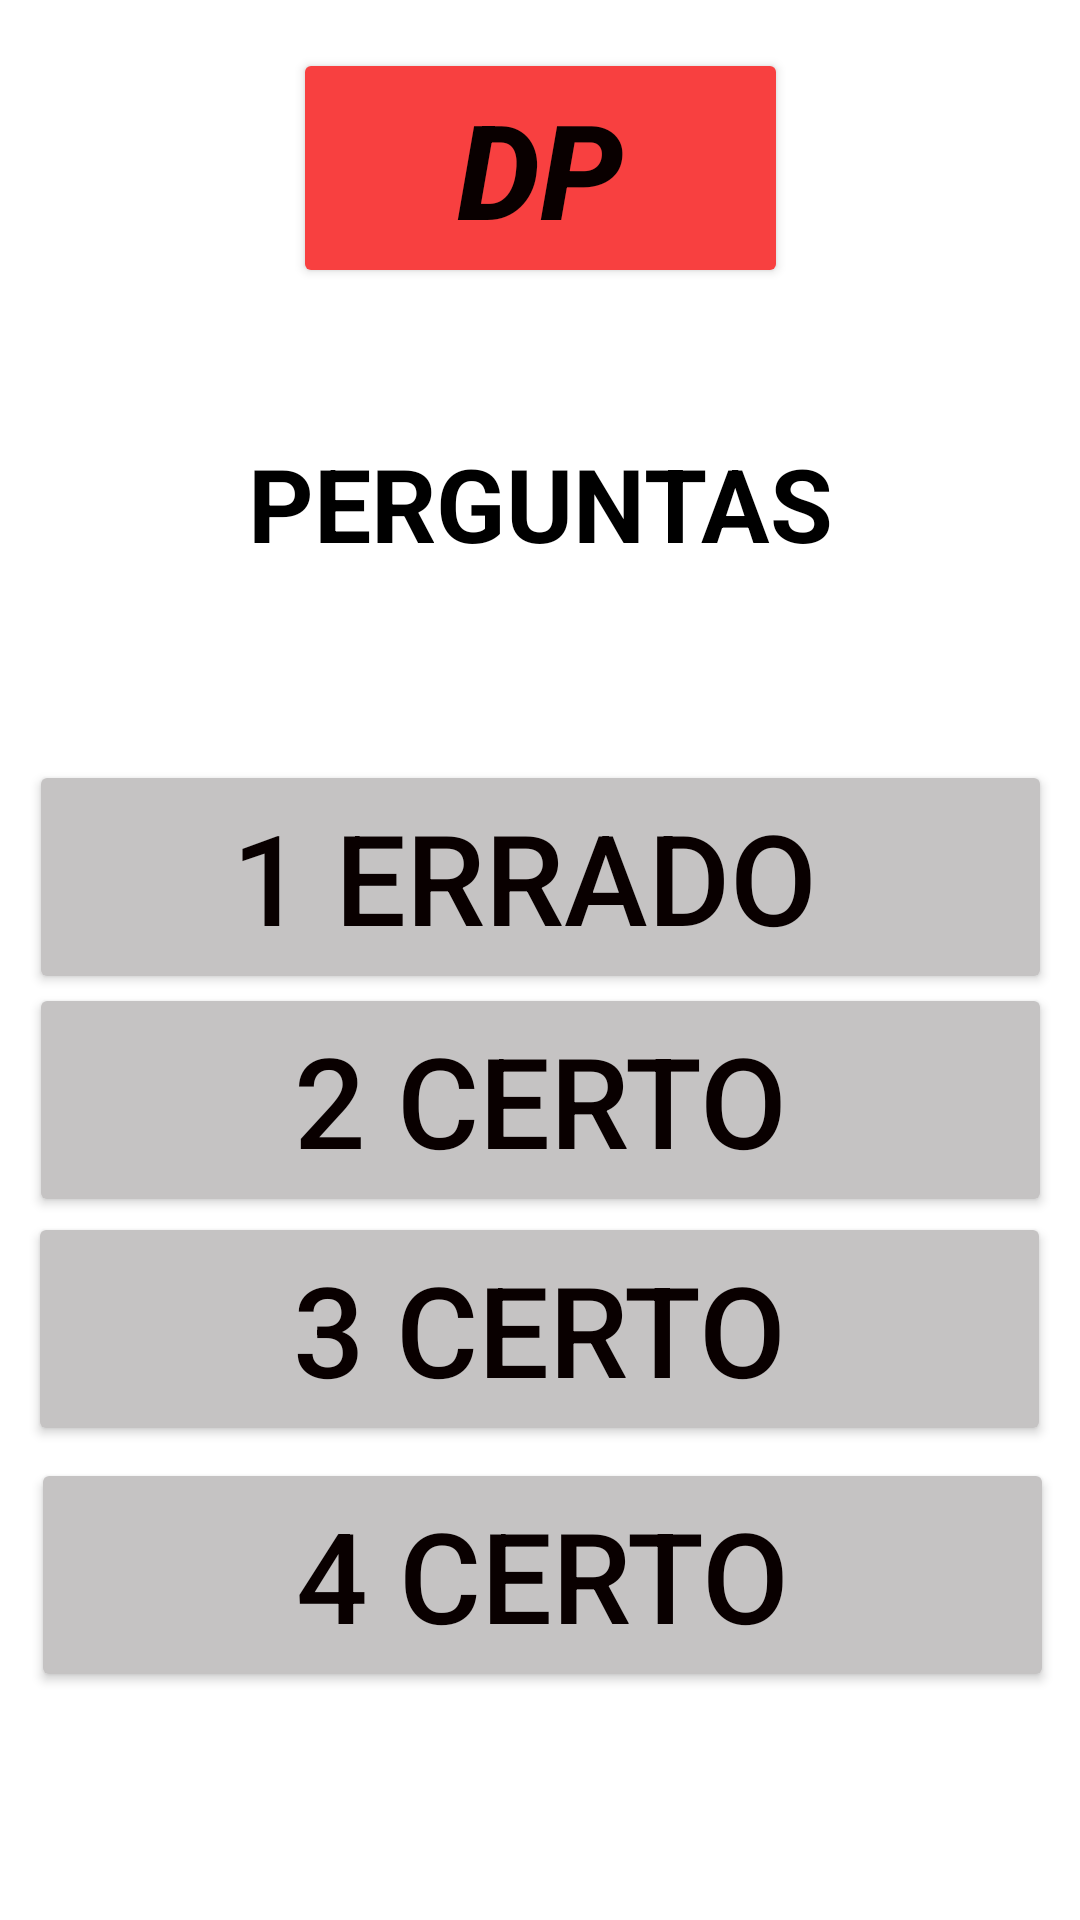

This screen was rendered from an Android layout file. Write that file and the resources it references.
<!-- AndroidManifest.xml: application theme Theme.Duoduo -->
<!-- res/layout/tela_de_perguntas.xml -->
<?xml version="1.0" encoding="utf-8"?>
<androidx.constraintlayout.widget.ConstraintLayout xmlns:android="http://schemas.android.com/apk/res/android"
    xmlns:app="http://schemas.android.com/apk/res-auto"
    xmlns:tools="http://schemas.android.com/tools"
    android:id="@+id/main"
    android:layout_width="match_parent"
    android:layout_height="match_parent"
    android:background="#FFFFFF"
    tools:context=".TelaDePerguntas">

    <Button
        android:id="@+id/button34"
        android:layout_width="341dp"
        android:layout_height="78dp"
        android:autoSizeMaxTextSize="100sp"
        android:autoSizeMinTextSize="12sp"
        android:autoSizeStepGranularity="2sp"
        android:autoSizeTextType="uniform"
        android:backgroundTint="#C5C3C3"
        android:text="4 CERTO"
        android:textColor="#090000"
        android:textSize="30sp"
        app:layout_constraintBottom_toBottomOf="parent"
        app:layout_constraintEnd_toEndOf="parent"
        app:layout_constraintHorizontal_bias="0.542"
        app:layout_constraintStart_toStartOf="parent"
        app:layout_constraintTop_toTopOf="parent"
        app:layout_constraintVertical_bias="0.865" />

    <Button
        android:id="@+id/button36"
        android:layout_width="341dp"
        android:layout_height="78dp"
        android:autoSizeMaxTextSize="100sp"
        android:autoSizeMinTextSize="12sp"
        android:autoSizeStepGranularity="2sp"
        android:autoSizeTextType="uniform"
        android:backgroundTint="#C5C3C3"
        android:text="1 ERRADO "
        android:textColor="#090000"
        android:textSize="30sp"
        app:layout_constraintBottom_toBottomOf="parent"
        app:layout_constraintEnd_toEndOf="parent"
        app:layout_constraintStart_toStartOf="parent"
        app:layout_constraintTop_toTopOf="parent"
        app:layout_constraintVertical_bias="0.451" />

    <Button
        android:id="@+id/button37"
        android:layout_width="341dp"
        android:layout_height="78dp"
        android:autoSizeMaxTextSize="100sp"
        android:autoSizeMinTextSize="12sp"
        android:autoSizeStepGranularity="2sp"
        android:autoSizeTextType="uniform"
        android:backgroundTint="#C5C3C3"
        android:text="2 CERTO"
        android:textColor="#090000"
        android:textSize="30sp"
        app:layout_constraintBottom_toBottomOf="parent"
        app:layout_constraintEnd_toEndOf="parent"
        app:layout_constraintStart_toStartOf="parent"
        app:layout_constraintTop_toTopOf="parent"
        app:layout_constraintVertical_bias="0.583" />

    <Button
        android:id="@+id/button38"
        android:layout_width="341dp"
        android:layout_height="78dp"
        android:autoSizeMaxTextSize="100sp"
        android:autoSizeMinTextSize="12sp"
        android:autoSizeStepGranularity="2sp"
        android:autoSizeTextType="uniform"
        android:backgroundTint="#C5C3C3"
        android:text="3 CERTO"
        android:textColor="#090000"
        android:textSize="30sp"
        app:layout_constraintBottom_toBottomOf="parent"
        app:layout_constraintEnd_toEndOf="parent"
        app:layout_constraintHorizontal_bias="0.485"
        app:layout_constraintStart_toStartOf="parent"
        app:layout_constraintTop_toTopOf="parent"
        app:layout_constraintVertical_bias="0.719" />

    <ImageButton
        android:id="@+id/imageButton17"
        android:layout_width="68dp"
        android:layout_height="67dp"
        android:autoSizeMaxTextSize="100sp"
        android:autoSizeMinTextSize="12sp"
        android:autoSizeStepGranularity="2sp"
        android:autoSizeTextType="uniform"
        android:backgroundTint="#00FFFFFF"
        app:layout_constraintBottom_toBottomOf="parent"
        app:layout_constraintEnd_toEndOf="parent"
        app:layout_constraintHorizontal_bias="0.008"
        app:layout_constraintStart_toStartOf="parent"
        app:layout_constraintTop_toTopOf="parent"
        app:layout_constraintVertical_bias="1.0"
        app:srcCompat="@drawable/baseline_reply_24" />

    <Button
        android:id="@+id/button39"
        android:layout_width="165dp"
        android:layout_height="80dp"
        android:layout_marginTop="16dp"
        android:autoSizeMaxTextSize="100sp"
        android:autoSizeMinTextSize="12sp"
        android:autoSizeStepGranularity="2sp"
        android:autoSizeTextType="uniform"
        android:backgroundTint="#F84040"
        android:text="DP"
        android:textColor="#090000"
        android:textSize="30sp"
        android:textStyle="bold|italic"
        app:layout_constraintEnd_toEndOf="parent"
        app:layout_constraintStart_toStartOf="parent"
        app:layout_constraintTop_toTopOf="parent" />

    <TextView
        android:id="@+id/textView6"
        android:layout_width="wrap_content"
        android:layout_height="wrap_content"
        android:autoSizeMaxTextSize="100sp"
        android:autoSizeMinTextSize="12sp"
        android:autoSizeStepGranularity="2sp"
        android:autoSizeTextType="uniform"
        android:text="PERGUNTAS"
        android:textAlignment="center"
        android:textColor="@color/black"
        android:textSize="34sp"
        android:textStyle="bold"
        app:layout_constraintBottom_toBottomOf="parent"
        app:layout_constraintEnd_toEndOf="parent"
        app:layout_constraintStart_toStartOf="parent"
        app:layout_constraintTop_toTopOf="parent"
        app:layout_constraintVertical_bias="0.244" />

</androidx.constraintlayout.widget.ConstraintLayout>
<!-- resources referenced by this layout -->
<resources>
  <style name="Theme.Duoduo" parent="Base.Theme.Duoduo" />
  <style name="Base.Theme.Duoduo" parent="Theme.Material3.DayNight.NoActionBar">
          
          
      </style>
  <!-- not gathered from this repository: default colours our renderer supplied (Android Studio template values) -->
  <color name="black">#FF000000</color>
</resources>
